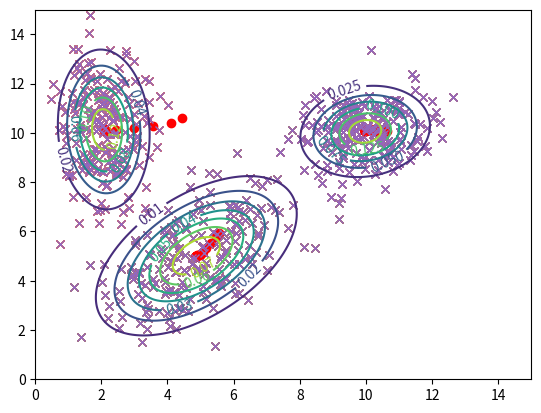

The matplotlib source for this figure:
import numpy as np
import matplotlib.pyplot as plt
num = 200
# 标准圆形
mean = [10,10]
cov = [[1,0],
       [0,1]] 
x1,y1 = np.random.multivariate_normal(mean,cov,num).T
plt.plot(x1,y1,'x')

# 椭圆，椭圆的轴向与坐标平行
mean = [2,10]
cov = [[0.5,0],
       [0,3]] 
x2,y2 = np.random.multivariate_normal(mean,cov,num).T
plt.plot(x2,y2,'x')

# 椭圆，但是椭圆的轴与坐标轴不一定平行
mean = [5,5]
cov = [[1,2.3],
       [2.3,1.4]] 
x3,y3 = np.random.multivariate_normal(mean,cov,num).T
plt.plot(x3,y3,'x')

X = np.concatenate((x1,x2,x3)).reshape(-1,1)
Y = np.concatenate((y1,y2,y3)).reshape(-1,1)
data = np.hstack((X, Y))
def init(X,K):
    m,n = X.shape
    
    a = np.full((K),1/K)
    mu = [X[i] for i in range(K)]
    sigma = np.zeros((n,n))
    for i in range(n):
        sigma[i,i] = 0.1
    
    Sigma = [sigma for i in range(K)]
    return a,mu,Sigma
def gaussian(x,mean,cov):
    dim = np.shape(cov)[0] #维度
    #之所以加入单位矩阵是为了防止行列式为0的情况
    covdet = np.linalg.det(cov+np.eye(dim)*0.01) #协方差矩阵的行列式
    covinv = np.linalg.inv(cov+np.eye(dim)*0.01) #协方差矩阵的逆
    xdiff = x - mean
    #概率密度
    prob = 1.0/np.power(2*np.pi,1.0*dim/2)/np.sqrt(np.abs(covdet))*np.exp(-1.0/2*np.dot(np.dot(xdiff,covinv),xdiff))
    return prob
def GMM(data,K,iter_num = 10):
    m,dim = data.shape
    # m*K 的矩阵,代表着每一个x属于K个高斯分布的概率
    Q = np.zeros((m,K))
    a,mu,sigma = init(data,K)

    plt.plot(data[:,0],data[:,1],'x')

    for _ in range(iter_num):

        # E_step
        for i in range(m):
            respons = [a[k]*gaussian(data[i],mu[k],sigma[k]) for k in range(K)]
            sumrespons = np.sum(respons)
            Q[i] = respons/sumrespons

        # M_step
        for k in range(K):
            nk = np.sum(Q[:,k])
            a[k] = 1.0*nk/m
            mu[k] = 1.0/nk * np.sum([Q[i][k]*data[i] for i in range(m)],axis=0)

            xdiffs = data - mu[k]
            sigma[k] = 1.0/nk * np.sum([Q[i][k]*np.dot(xdiffs[i].reshape(1,-1).T,xdiffs[i].reshape(1,-1)) for i in range(m)],axis=0)

        # 绘制图像
        for i in range(K):
            plt.plot(mu[i][0],mu[i][1],'o',c = 'r')
    return a,mu,sigma

# 聚类个数
K = 3
# 迭代次数
iter_num = 20

a,mu,sigma = GMM(data,K,iter_num)
import numpy as np
import matplotlib.pyplot as plt

num = 200
l = np.linspace(0,15,num)
X, Y =np.meshgrid(l, l)
plt.plot(data[:,0],data[:,1],'x')

plt_data = np.dstack((X,Y))
for i in range(K):
    Z = [[gaussian(plt_data[k][j],mu[i],sigma[i]) for j in range(num)] for k in range(num)]
    cs = plt.contour(X,Y,Z)
    plt.clabel(cs)